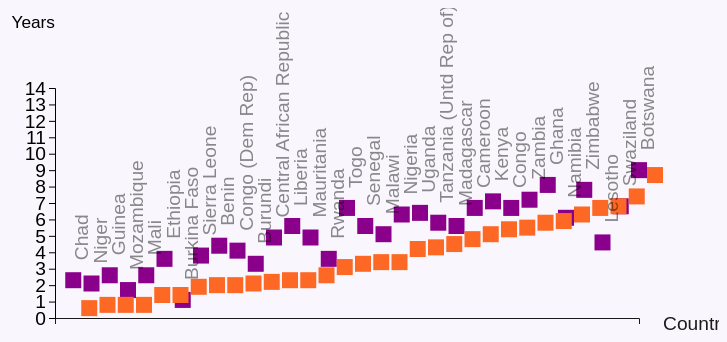
D3 v4 page, settled after 480 driven frames (8 s of simulated time); the page loaded 1 data file(s).


            var pad = 80;
            var w = screen.width*.93;
            var h = screen.height*.65;
            
            var newCount = 'count';
            
            d3.csv("edSubSahAfrCont4.csv", function(error, data) {
              if (error) throw error;
             
            var div = d3.select("#plot").append("div")
            .attr("class", "tooltip")
            .style("opacity", 0);  
            
            var svg = d3.select("#plot")
            .append("svg")
            .attr("height", h)
            .attr("width", w);
            

            d3.select("#xSort").on("change", function() {
                var sect = document.getElementById('xSort');
                console.log(sect);
                var section = sect.options[sect.selectedIndex].value;
                newCount = section
                console.log(newCount);
  xChange(section);
});
            
            function xChange(newValue) {
                console.log(newValue);
                
    d3.selectAll('.maleSquare') // move the rectangles
        .transition().duration(1000)
        .attr('x',function (d) { return xScale(d[newValue])-8;});
    
    d3.selectAll('.femaleSquare') // move the rectangles
        .transition().duration(1000)
        .attr('x',function (d) { return xScale(d[newValue])+8;});
        
    d3.selectAll('.maleDif') // move the rectangles
        .transition().duration(1000)
        .attr('x',function (d) { return xScale(d[newValue])-8;});
    
    d3.selectAll('.femaleDif') // move the rectangles
        .transition().duration(1000)
        .attr('x',function (d) { return xScale(d[newValue])+8;});
    
     d3.selectAll('.mbar') // move the rectangles
        .transition().duration(1000)
        .attr('x',function (d) { return xScale(d[newValue])-8;});
    
    d3.selectAll('.fbar') // move the rectangles
        .transition().duration(1000)
        .attr('x',function (d) { return xScale(d[newValue])+8;});
        
    svg.selectAll('.mcountryLabel')
        .data(data)
        .transition()
        .duration(1000)
        .attr('transform', function(d, i) { return 'translate('+ (xScale(d[newValue])+15)  + " , "  + (yScale(d['mMean2013'])-20) + ') rotate(-90) '; })
        .attr("fill", "black")
        .attr('visibility', 'visible')
        .attr('opacity', .45);
        
    
    svg.selectAll('.ecountryLabel')
        .data(data)
        .transition()
        .duration(1000)
        .attr('transform', function(d, i) { return 'translate('+ (xScale(d[newValue])+15)  + " , "  + (yScale(d['mExp2013'])-20) + ') rotate(-90) '; })
        .attr("fill", "black")
        .attr('visibility', 'visible')
        .attr('opacity', .45);
    
  }
    
        
              
            var xScale = d3.scaleLinear()
            .domain([0, 32])  
            .range([pad, w - pad]);
            
            
            var yScale = d3.scaleLinear()
            .domain([0, 14])
            .range([h - pad, pad]);
            
            
            var xAxis = d3.axisBottom(xScale);
            var yAxis = d3.axisLeft(yScale);
            
            
            var mSquare = svg.selectAll("rect")
            .data(data)
            .enter()
            .append("rect")
            .attr("class", "maleSquare")
            .attr("x", function(d) {return xScale(d[newCount])-8;}) 
                .attr("y", function(d) {return yScale(d['mMean2013'])-8;})
                .attr("width", 16)
                .attr("height", 16)
                .attr("fill", "rgb(139,0,139)")
                .attr('visibility', 'visible')
                .on("mouseover", function(d) {		
           div.transition()		
                .duration(200)		
                .style("opacity", .9);
            div.html("In " + d.Country + ", the <span>mean</span> years of school for males who are 25 years and older is " + d.mMean2013 + " years. For females, the <span>mean</span> years of schooling is " + d.fMean2013 + " years.</br> For male children, the <span>expected</span> years of schooling is " + d.mExp2013 + " years. For female children, the <span>expected</span> years of schooling is " + d.fExp2013 +" years.")	
                .attr("class", "mtip");		
            })					
        .on("mouseout", function(d) {		
            div.transition()		
                .duration(500)		
                .style("opacity", 0);	
        });
                

            
            var fSquare = svg.selectAll("rect2")
            .data(data)
            .enter()
            .append("rect")
                .attr("class", "femaleSquare")
                .attr("x", function(d) {return xScale(d[newCount])+8;}) 
                .attr("y", function(d) {return yScale(d['fMean2013'])-8;})
                .attr("width", 16)
                .attr("height", 16)
                .attr("fill", "#fd6925")
                .attr('visibility', 'visible')
                .on("mouseover", function(d) {		
            div.transition()		
                .duration(200)		
                .style("opacity", .9);
            div.html("In " + d.Country + ", the <span>mean</span> years of school for females who are 25 years and older is " + d.fMean2013 + " years. For males, the <span>mean</span> years of schooling is " + d.mMean2013 + " years.</br> For female children, the <span>expected</span> years of schooling is " + d.fExp2013 + " years. For male children, the <span>expected</span> years of schooling is " + d.mExp2013 +" years.")	
                // .style("left", (.09*w)+"px")		
                // .style("top", (.98*h)+"px")
                .attr("class", "ftip");
            })					
        .on("mouseout", function(d) {		
            div.transition()		
                .duration(500)		
                .style("opacity", 0);	
        });
                // .attr("opacity", 0.8);
                // .on('click', function(){d3.selectAll('rect').attr('visibility','hidden'); svg.selectAll('.bar').attr('visibility', 'visible');});
            

            
            var mDifference = svg.selectAll("mRectDif")
                .data(data)
                .enter()
                .append('rect')
                .attr("x", function(d) {return xScale(d[newCount])-8;}) 
                .attr("y", function(d) {return yScale(d['mExp2013'])-8;})
                .attr("height", function(d) {return yScale(d['mMean2013']) - yScale(d['mExp2013']);})
                .attr('class', 'maleDif')
                .attr('width', 16)
                .attr("fill", "rgb(139,0,139)")
                .attr('visibility', 'hidden')
                .attr("opacity", 0)
                .on("mouseover", function(d) {		
            div.transition()		
                .duration(200)		
                .style("opacity", .9);
             div.html("In " + d.Country + ", the <span>mean</span> years of school for males who are 25 years and older is " + d.mMean2013 + " years. For females, the <span>mean</span> years of schooling is " + d.fMean2013 + " years.</br> For male children, the <span>expected</span> years of schooling is " + d.mExp2013 + " years. For female children, the <span>expected</span> years of schooling is " + d.fExp2013 +" years.")	
                // .style("left", (.09*w)+"px")		
                // .style("top", (.98*h)+"px")
                .attr("class", "mtip");	
            })					
        .on("mouseout", function(d) {		
            div.transition()		
                .duration(500)		
                .style("opacity", 0);	
        });
            
            var fDifference = svg.selectAll("fRectDif")
                .data(data)
                .enter()
                .append('rect')
                .attr("x", function(d) {return xScale(d[newCount])+8;}) 
                .attr("y", function(d) {return yScale(d['fExp2013'])-8;})
                .attr("height", function(d) {return yScale(d['fMean2013']) - yScale(d['fExp2013']);})
                .attr('class', 'femaleDif')
                .attr('width', 16)
                .attr("fill", "#fd6925")
                .attr('visibility', 'hidden')
                .attr("opacity", 0)
                .on("mouseover", function(d) {		
            div.transition()		
                .duration(200)		
                .style("opacity", .9);
                
            div.html("In " + d.Country + ", the <span>mean</span> years of school for females who are 25 years and older is " + d.fMean2013 + " years. For males, the <span>mean</span> years of schooling is " + d.mMean2013 + " years.</br> For female children, the <span>expected</span> years of schooling is " + d.fExp2013 + " years. For male children, the <span>expected</span> years of schooling is " + d.mExp2013 +" years.")	
                // .style("left", (.09*w)+"px")		
                // .style("top", (.98*h)+"px")
                .attr("class", "ftip");		
            })					
        .on("mouseout", function(d) {		
            div.transition()		
                .duration(500)		
                .style("opacity", 0);	
        });;
            
            var xLabel = svg.selectAll('text') 
                .data(data)
                .enter()
                .append('text')
                .text(function(d) { return d.Country; })
                .attr('transform', function(d, i) { return 'translate('+ (xScale(d[newCount])+15)  + " , "  + (yScale(d['mMean2013'])-20) + ') rotate(-90) '; })
                // .attr('transform', function(d, i) { return 'translate(' + (x(1)/2) + ', ' + (window.innerHeight-y(d.operatingExpenses)) + ')rotate(-90)'; });
                .attr("fill", "black")
                .attr('class', 'mcountryLabel')
                .attr('visibility', 'visible')
                .attr('opacity', .45);
                
            
            var fBar = svg.selectAll('barRect')
                .data(data)
                .enter()
                .append('rect')
                .attr("x", function(d) {return xScale(d[newCount])+8;}) 
                .attr("y", function(d) {return yScale(d['fMean2013'])-8;})
                .attr("height", function(d) {return ((h - pad + 8) - yScale(d['fMean2013']));})
                .attr('class', 'fbar')
                .attr('width', 16)
                .attr("fill", "#fd6925")
                .attr('visibility', 'hidden')
                .attr("opacity", 0.5)
                .on("mouseover", function(d) {		
            div.transition()		
                .duration(200)		
                .style("opacity", .9);
            div.html("In " + d.Country + ", the <span>mean</span> years of school for females who are 25 years and older is " + d.fMean2013 + " years. For males, the <span>mean</span> years of schooling is " + d.mMean2013 + " years.</br> For female children, the <span>expected</span> years of schooling is " + d.fExp2013 + " years. For male children, the <span>expected</span> years of schooling is " + d.mExp2013 +" years.")		
                // .style("left", (.09*w)+"px")		
                // .style("top", (.98*h)+"px")
                .attr("class", "ftip");	
            })					
        .on("mouseout", function(d) {		
            div.transition()		
                .duration(500)		
                .style("opacity", 0);	
        });
        
            var mBar = svg.selectAll('barRect')
                .data(data)
                .enter()
                .append('rect')
                .attr("x", function(d) {return xScale(d[newCount])-8;}) 
                .attr("y", function(d) {return yScale(d['mMean2013'])-8;})
                .attr("height", function(d) {return ((h - pad + 8) - yScale(d['mMean2013']));})
                .attr('class', 'mbar')
                .attr('width', 16)
                .attr("fill", "rgb(139,0,139)")
                .attr('visibility', 'hidden')
                .attr("opacity", 0.5)
                .on("mouseover", function(d) {		
            div.transition()		
                .duration(200)		
                .style("opacity", .9);
             div.html("In " + d.Country + ", the <span>mean</span> years of school for males who are 25 years and older is " + d.mMean2013 + " years. For females, the <span>mean</span> years of schooling is " + d.fMean2013 + " years.</br> For male children, the <span>expected</span> years of schooling is " + d.mExp2013 + " years. For female children, the <span>expected</span> years of schooling is " + d.fExp2013 +" years.")	
                // .style("left", (.09*w)+"px")		
                // .style("top", (.98*h)+"px")
                .attr("class", "mtip");	
            })					
        .on("mouseout", function(d) {		
            div.transition()		
                .duration(500)		
                .style("opacity", 0);	
        });
             
            var bottomAxis = svg.append('g')
                .attr("class", "x-axis")
                .attr("transform", "translate(0," + (h - pad) + ")")
                .attr('class', 'x-axisBottom')
                .call(xAxis);
                
            bottomAxis.selectAll("text").remove();

    

            svg.append("g")
                .attr("class", "y-axis")
                .attr("transform", "translate(" + pad +", 0)")
                .call(yAxis);
                
            
            d3.select('.y-axis')
                .append('text')
                .attr("class", "axis-title")
                .attr("transform", 'translate (0,'+h*.05+')')
                .attr('fill','black')
                .text("Years")
                .attr("class", "yearLabel");
            
             d3.select('.x-axisBottom')
                .append('text')
                .attr("class", "axis-title")
                .attr("transform", 'translate ('+w*.97+','+h*.03+')')
                .attr('fill','black')
                .text("Country")
                .attr('opacity', .99)
                .attr("id", "xLabel");


            d3.selectAll('.mcountryLabel').on('click', function() {
                 d3.select(this)
                    .attr('opacity', .95)
                    .attr('visibility', 'visible');
            });
            
            d3.selectAll('.ecountryLabel').on('click', function() {
                 d3.select(this)
                    .attr('opacity', .95)
                    .attr('visibility', 'visible');
            });
            
            
            d3.selectAll("input")
                .on("click", changed);
                
            var timeout = d3.timeout(function() {
                d3.select("input[value=\"Expected Years of School\"]")
                .property("clicked", true)
                .dispatch("change");
            }, 1000000);
            
            function changed() {
                timeout.stop();
                if (this.value === "Expected Years of School") transitionGrouped();
                else if (this.value === "Mean Years of School") transitionStacked();
                else transitionDifference();
            }
            
    function transitionGrouped() {
                
            var xScale = d3.scaleLinear()
            .domain([0, 32])  
            .range([pad, w - pad]);
            
            
            var yScale = d3.scaleLinear()
            .domain([0, 14])
            .range([h - pad, pad]);
            
            
          
            
            var xAxis = d3.axisBottom(xScale);
            var yAxis = d3.axisLeft(yScale);
            
             svg.selectAll("rect.fbar").remove();
             svg.selectAll("rect.mbar").remove();
            
           mSquare.transition()
                .duration(1750)
                // .attr("x", function(d) {return xScale(d[newCount])-8;})  
                .attr("y", function(d) {return yScale(d['mExp2013'])-8;})
                .attr("width", 16)
                .attr("height", 16)
                .attr("fill", "rgb(139,0,139)")
                .attr('visibility', 'visible');
                // .attr("opacity", 0.7);
                // .on('click', function(){d3.selectAll('rect').attr('visibility','visible'); svg.selectAll('.bar').attr('visibility', 'hidden');});
                
            
            fSquare.transition()
                    .duration(1750)
                    // .attr("x", function(d) {return xScale(d[newCount])+8;})  
                    .attr("y", function(d) {return yScale(d['fExp2013'])-8;})
                    .attr("width", 16)
                    .attr("height", 16)
                    .attr("fill", "#fd6925")
                    .attr('visibility', 'visible');
                    
                    // .attr("opacity", 0.7);
                    // .on('click', function(){d3.selectAll('rect').attr('visibility','visible'); svg.selectAll('.bar').attr('visibility', 'hidden');});
                    
                    
            mDifference.transition()
            .duration(1750)
                // .attr("x", function(d) {return xScale(d[newCount])-8;})  
                .attr("y", function(d) {return yScale(d['mExp2013'])-8;})
                .attr("height", function(d) {return yScale(d['mMean2013']) - yScale(d['mExp2013']);})
                .attr('class', 'maleDif')
                .attr('width', 16)
                .attr("fill", "rgb(139,0,139)")
                .attr('visibility', 'visible')
                .attr("opacity", 0.25);
            
            fDifference.transition()
            .duration(1550)
                // .attr("x", function(d) {return xScale(d[newCount])+8;})  
                .attr("y", function(d) {return yScale(d['fExp2013'])-8;})
                .attr("height", function(d) {return yScale(d['fMean2013']) - yScale(d['fExp2013']);})
                .attr('class', 'femaleDif')
                .attr('width', 16)
                .attr("fill", "#fd6925")
                .attr('visibility', 'visible')
                .attr("opacity", 0.25); 
            
          
                    
            xLabel.transition()
                  .duration(1550)
                .attr('transform', function(d, i) { return 'translate('+ (xScale(d[newCount])+15)  + " , "  + (yScale(d['mExp2013'])-20) + ') rotate(-90) '; })
                // .attr('transform', function(d, i) { return 'translate(' + (x(1)/2) + ', ' + (window.innerHeight-y(d.operatingExpenses)) + ')rotate(-90)'; });
                .attr("fill", "black")
                .attr('opacity', .35)
                .attr('class', 'ecountryLabel')
                .attr('visibility', 'visible')
                .attr('opacity', .35);

            

            svg.append("g")
                .attr("class", "y-axis")
                .attr("transform", "translate(" + pad +", 0)")
                .call(yAxis);


}

function transitionStacked() {
                
              var xScale = d3.scaleLinear()
            .domain([0, 32])  
            .range([pad, w - pad]);
            
            
            var yScale = d3.scaleLinear()
            .domain([0, 14])
            .range([h - pad, pad]);
            
            var xAxis = d3.axisBottom(xScale);
            var yAxis = d3.axisLeft(yScale);
            
            svg.selectAll("rect.fbar").remove();
            svg.selectAll("rect.mbar").remove();
            
            mSquare.transition()
                .duration(1550)
                // .attr("x", function(d) {return xScale(d[newCount])-8;})  
                .attr("y", function(d) {return yScale(d['mMean2013'])-8;})
                .attr("width", 16)
                .attr("height", 16)
                .attr("fill", "rgb(139,0,139)")
                .attr('visibility', 'visible')
                // .attr("opacity", 0.7);
                
            
            fSquare.transition()
                    .duration(1550)
                    // .attr("x", function(d) {return xScale(d[newCount])+8;})  
                    .attr("y", function(d) {return yScale(d['fMean2013'])-8;})
                    .attr("width", 16)
                    .attr("height", 16)
                    .attr("fill", "#fd6925")
                    .attr('visibility', 'visible')
                    // .attr("opacity", 0.7);
                   
            
            mDifference.transition()
            .duration(2750)
                // .attr("x", function(d) {return xScale(d[newCount])-8;})  
                .attr("y", function(d) {return yScale(d['mExp2013'])-8;})
                .attr("height", function(d) {return yScale(d['mMean2013']) - yScale(d['mExp2013']);})
                .attr('class', 'maleDif')
                .attr('width', 16)
                .attr("fill", "rgb(139,0,139)")
                .attr('visibility', 'visible')
                .attr("opacity", 0.25);
            
            fDifference.transition()
            .duration(2750)
                // .attr("x", function(d) {return xScale(d[newCount])+8;})  
                .attr("y", function(d) {return yScale(d['fExp2013'])-8;})
                .attr("height", function(d) {return yScale(d['fMean2013']) - yScale(d['fExp2013']);})
                .attr('class', 'femaleDif')
                .attr('width', 16)
                .attr("fill", "#fd6925")
                .attr('visibility', 'visible')
                .attr("opacity", 0.25); 
                    
             xLabel.transition()
                   .duration(1750)
                // .data(data)
                // .enter()
                // .append('text')
                // .text(function(d) { return d.Country; })
                // // .attr('x',function(d) {return xScale(d[newCount])-7.5;})
                // // .attr('y',function(d) {return yScale(d['mExp2013'])-40;})
                .attr('transform', function(d, i) { return 'translate('+ (xScale(d[newCount])+15)  + " , "  + (yScale(d['mMean2013'])-20) + ') rotate(-90) '; })
                // .attr('transform', function(d, i) { return 'translate(' + (x(1)/2) + ', ' + (window.innerHeight-y(d.operatingExpenses)) + ')rotate(-90)'; });
                .attr("fill", 'black')
                .attr('class', 'mcountryLabel')
                .attr('visibility', 'visible')
                .attr('opacity', .35);

           
    

            svg.append("g")
                .attr("class", "y-axis")
                .attr("transform", "translate(" + pad +", 0)")
                .call(yAxis);
                }

function transitionDifference() {
 var xScale = d3.scaleLinear()
            .domain([0, 32])  
            .range([pad, w - pad]);
            
            
            var yScale = d3.scaleLinear()
            .domain([0, 14])
            .range([h - pad, pad]);
            
            var xAxis = d3.axisBottom(xScale);
            var yAxis = d3.axisLeft(yScale);
            
            
            
            mSquare.transition()
                .duration(1550)
                // .attr("x", function(d) {return xScale(d[newCount])-8;})  
                .attr("y", function(d) {return yScale(d['mExp2013'])-8;})
                .attr("width", 16)
                .attr("height", 16)
                .attr("fill", "rgb(139,0,139)")
                .attr('visibility', 'visible');
                // .attr("opacity", 0.7);
                
            
            fSquare.transition()
                    .duration(1550)
                    // .attr("x", function(d) {return xScale(d[newCount])+8;})  
                    .attr("y", function(d) {return yScale(d['fExp2013'])-8;})
                    .attr("width", 16)
                    .attr("height", 16)
                    .attr("fill", "#fd6925")
                    .attr('visibility', 'visible');
                    // .attr("opacity", 0.7);
                   
            
            // function transitionDifference() {mDifference.transition()
            mDifference.transition()
            .duration(2750)
                // .attr("x", function(d) {return xScale(d[newCount])-8;})  
                .attr("y", function(d) {return yScale(d['mExp2013'])-8;})
                .attr("height", function(d) {return yScale(d['mMean2013']) - yScale(d['mExp2013']);})
                .attr('class', 'maleDif')
                .attr('width', 16)
                .attr("fill", "rgb(139,0,139)")
                .attr('visibility', 'visible')
                .attr("opacity", 0.45);
            
            fDifference.transition()
            .duration(2750)
                // .attr("x", function(d) {return xScale(d[newCount])+8;})  
                .attr("y", function(d) {return yScale(d['fExp2013'])-8;})
                .attr("height", function(d) {return yScale(d['fMean2013']) - yScale(d['fExp2013']);})
                .attr('class', 'femaleDif')
                .attr('width', 16)
                .attr("fill", "#fd6925")
                .attr('visibility', 'visible')
                .attr("opacity", 0.45); 
                    
             xLabel.transition()
                   .duration(1750)
                .attr('transform', function(d, i) { return 'translate('+ (xScale(d[newCount])+15)  + " , "  + (yScale(d['mExp2013'])-20) + ') rotate(-90) '; })
                .attr("fill", 'black')
                .attr('class', 'ecountryLabel')
                .attr('visibility', 'visible')
                .attr('opacity', .35);

           fBar = svg.selectAll('barRect')
                .data(data)
                .enter()
                .append('rect')
                .attr("x", function(d) {return xScale(d[newCount])+8;})  
                .attr("y", function(d) {return yScale(d['fMean2013'])-8;})
                .attr("height", function(d) {return ((h - pad + 7.5) - yScale(d['fMean2013']));})
                .attr('class', 'fbar')
                .attr('width', 16)
                .attr("fill", "#fd6925")
                .attr('visibility', 'visible')
                .attr("opacity", 0.75)
                .on("mouseover", function(d) {		
            div.transition()		
                .duration(200)		
                .style("opacity", .9);
            div	.html("In " + d.Country + ", the <span>mean</span> years of school for females who are 25 years and older is " + d.fMean2013 + " years. For males, the <span>mean</span> years of schooling is " + d.mMean2013 + " years.</br> For female children, the <span>expected</span> years of schooling is " + d.fExp2013 + " years. For male children, the <span>expected</span> years of schooling is " + d.mExp2013 +" years.")		
                // .style("left", (.09*w)+"px")		
                // .style("top", (.98*h)+"px")
                .attr("class", "ftip");	
            })					
        .on("mouseout", function(d) {		
            div.transition()		
                .duration(500)		
                .style("opacity", 0);	
        });
                
                
            mBar = svg.selectAll('barRect')
                .data(data)
                .enter()
                .append('rect')
                .attr("x", function(d) {return xScale(d[newCount])-8;})  
                .attr("y", function(d) {return yScale(d['mMean2013'])-8;})
                .attr("height", function(d) {return ((h - pad + 7.5) - yScale(d['mMean2013']));})
                .attr('class', 'mbar')
                .attr('width', 16)
                .attr("fill", "rgb(139,0,139)")
                .attr('visibility', 'visible')
                .attr("opacity", 0.75)
                .on("mouseover", function(d) {		
            div.transition()		
                .duration(200)		
                .style("opacity", .9);
             div	.html("In " + d.Country + ", the <span>mean</span> years of school for males who are 25 years and older is " + d.mMean2013 + " years. For females, the <span>mean</span> years of schooling is " + d.fMean2013 + " years.</br> For male children, the <span>expected</span> years of schooling is " + d.mExp2013 + " years. For female children, the <span>expected</span> years of schooling is " + d.fExp2013 +" years.")	
                // .style("left", (.09*w)+"px")		
                // .style("top", (.98*h)+"px")
                .attr("class", "mtip");	
            })					
        .on("mouseout", function(d) {		
            div.transition()		
                .duration(500)		
                .style("opacity", 0);	
        });

    

            svg.append("g")
                .attr("class", "y-axis")
                .attr("transform", "translate(" + pad +", 0)")
                .call(yAxis);


}
  

       
             }); 
             
 
        

### data: edSubSahAfrCont4.csv, 7214 bytes — head not shown